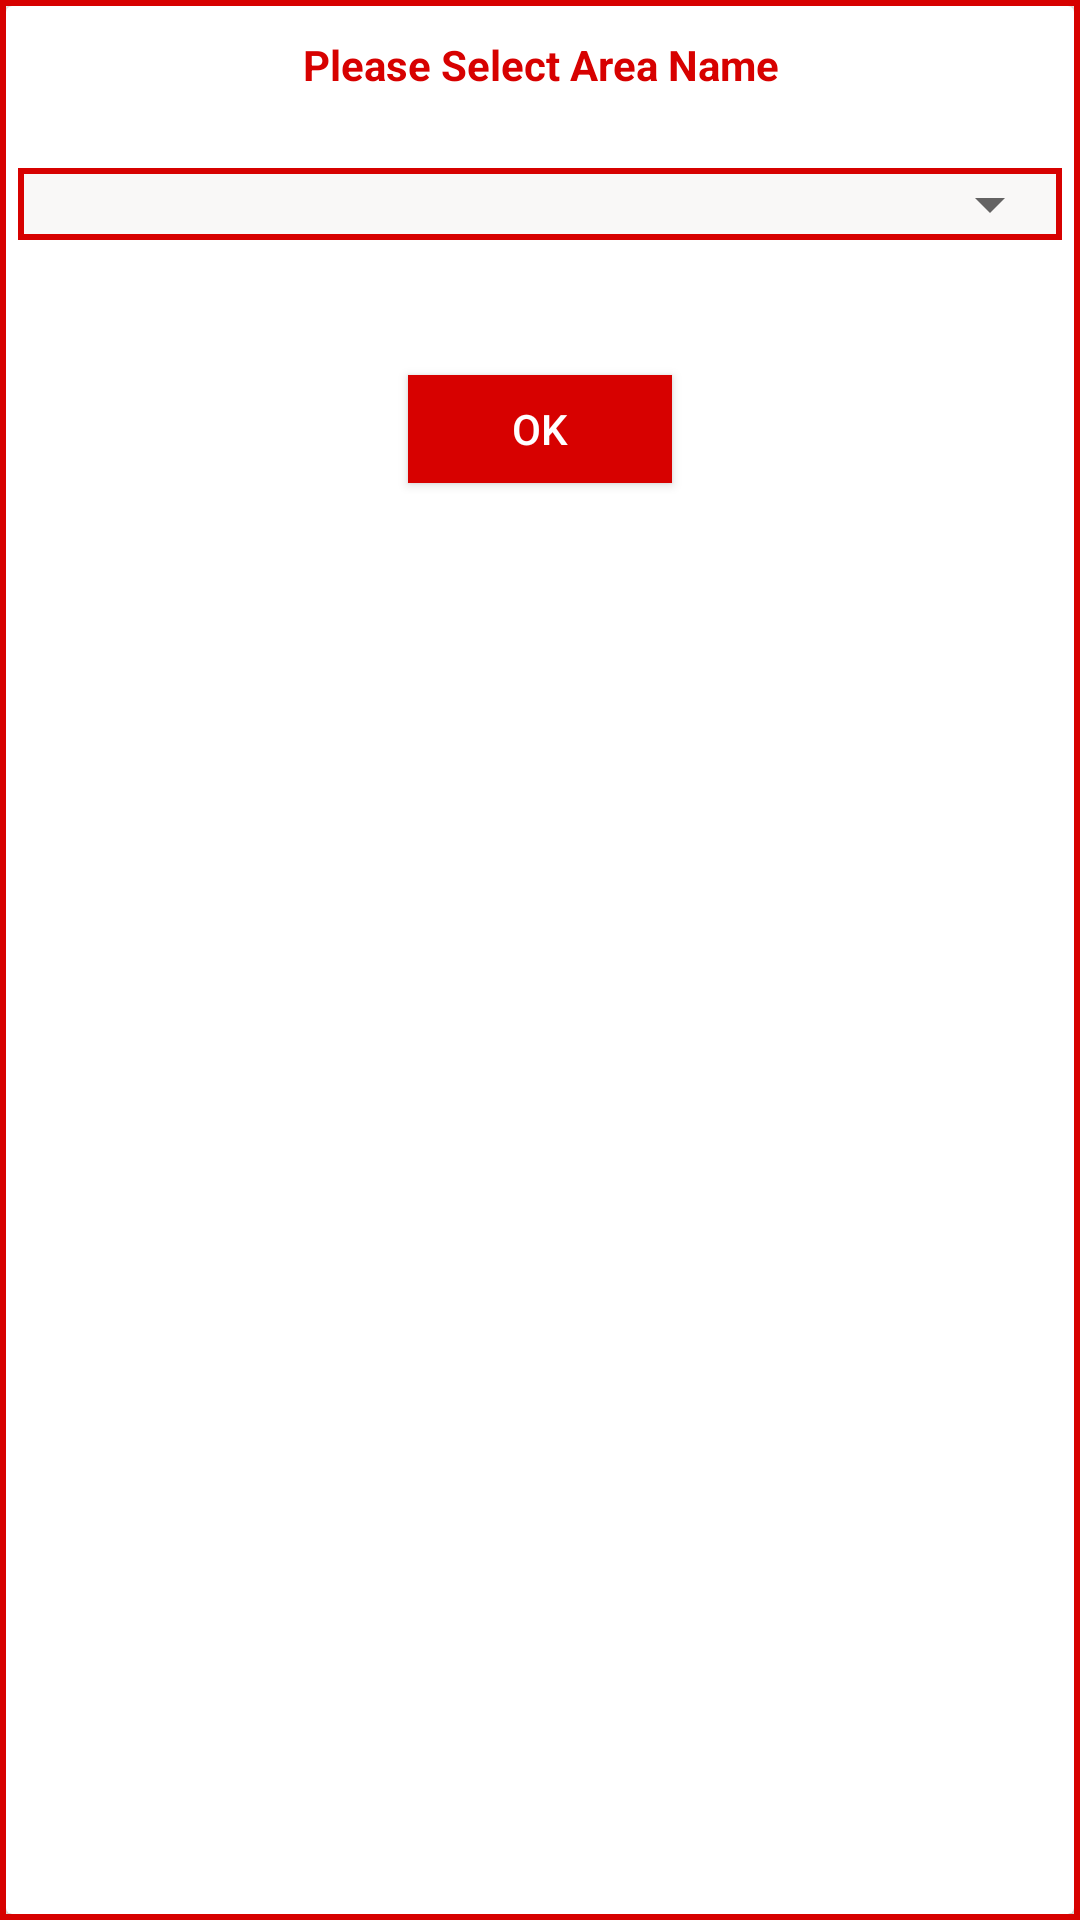

The Android layout XML behind this screen, and the referenced resources:
<!-- AndroidManifest.xml: application theme AppTheme -->
<!-- res/layout/popup_areas.xml -->
<?xml version="1.0" encoding="utf-8"?>
<LinearLayout xmlns:android="http://schemas.android.com/apk/res/android"
    android:orientation="vertical" android:layout_width="match_parent"
    android:minHeight="200dp" android:minWidth="500dp"
    android:layout_height="wrap_content"
    android:layout_gravity="center_vertical"
    android:background="@drawable/border_red"
    android:padding="2dp" >
    <android.support.v7.widget.CardView
        android:minHeight="200dp"
        android:minWidth="500dp"
        android:layout_width="match_parent"
        android:layout_height="match_parent"
        android:layout_gravity="center">


        <LinearLayout
            android:layout_width="match_parent"
            android:layout_height="match_parent" android:orientation="vertical">
            <TextView android:layout_marginTop="10dp"
                android:layout_width="match_parent"
                android:layout_height="wrap_content"
                android:text="@string/SelectArea" android:gravity="center"
                android:textColor="@color/colorPrimaryDark"
                android:textStyle="bold"/>
            <LinearLayout
                android:layout_width="match_parent" android:orientation="horizontal"
                android:layout_height="wrap_content" android:layout_marginTop="25dp"
                android:layout_marginBottom="25dp">
                <LinearLayout
                    android:layout_width="match_parent" android:layout_marginLeft="4dp" android:layout_marginRight="4dp"
                    android:layout_height="wrap_content"
                    android:background="@drawable/border_red" >
                    <android.support.v7.widget.AppCompatSpinner
                        android:layout_height="wrap_content"
                        android:id="@+id/sp_areaName"
                        android:layout_width="match_parent" >
                    </android.support.v7.widget.AppCompatSpinner>

                </LinearLayout>
            </LinearLayout>

            <Button
                android:id="@+id/btn_ok"
                android:layout_marginTop="20dp"
                android:gravity="center"
                android:layout_gravity="center"
                android:layout_width="wrap_content"
                android:layout_height="36dp"
                android:background="@color/colorPrimaryDark"
                android:text="@string/Ok"
                android:textColor="@android:color/white"/>
        </LinearLayout>
    </android.support.v7.widget.CardView>

</LinearLayout>
<!-- resources referenced by this layout -->
<resources>
  <color name="colorPrimaryDark">#D70100</color>
  <!-- drawable border_red (drawable) -->
  <?xml version="1.0" encoding="utf-8"?>
  <selector xmlns:android="http://schemas.android.com/apk/res/android">
      <item>
          <shape android:shape="rectangle">
              <solid android:color="#f9f8f7"/>
              <stroke  android:color="@color/colorPrimaryDark"
                  android:width="2dp"/>
  
          </shape>
      </item>
  </selector>
  <string name="Ok">OK</string>
  <string name="SelectArea">Please Select Area Name </string>
  <style name="AppTheme" parent="Theme.AppCompat.Light.NoActionBar">
  
          <item name="colorPrimary">@color/colorPrimaryDark</item>
          <item name="colorPrimaryDark">@color/colorPrimaryDark</item>
          
      </style>
</resources>
